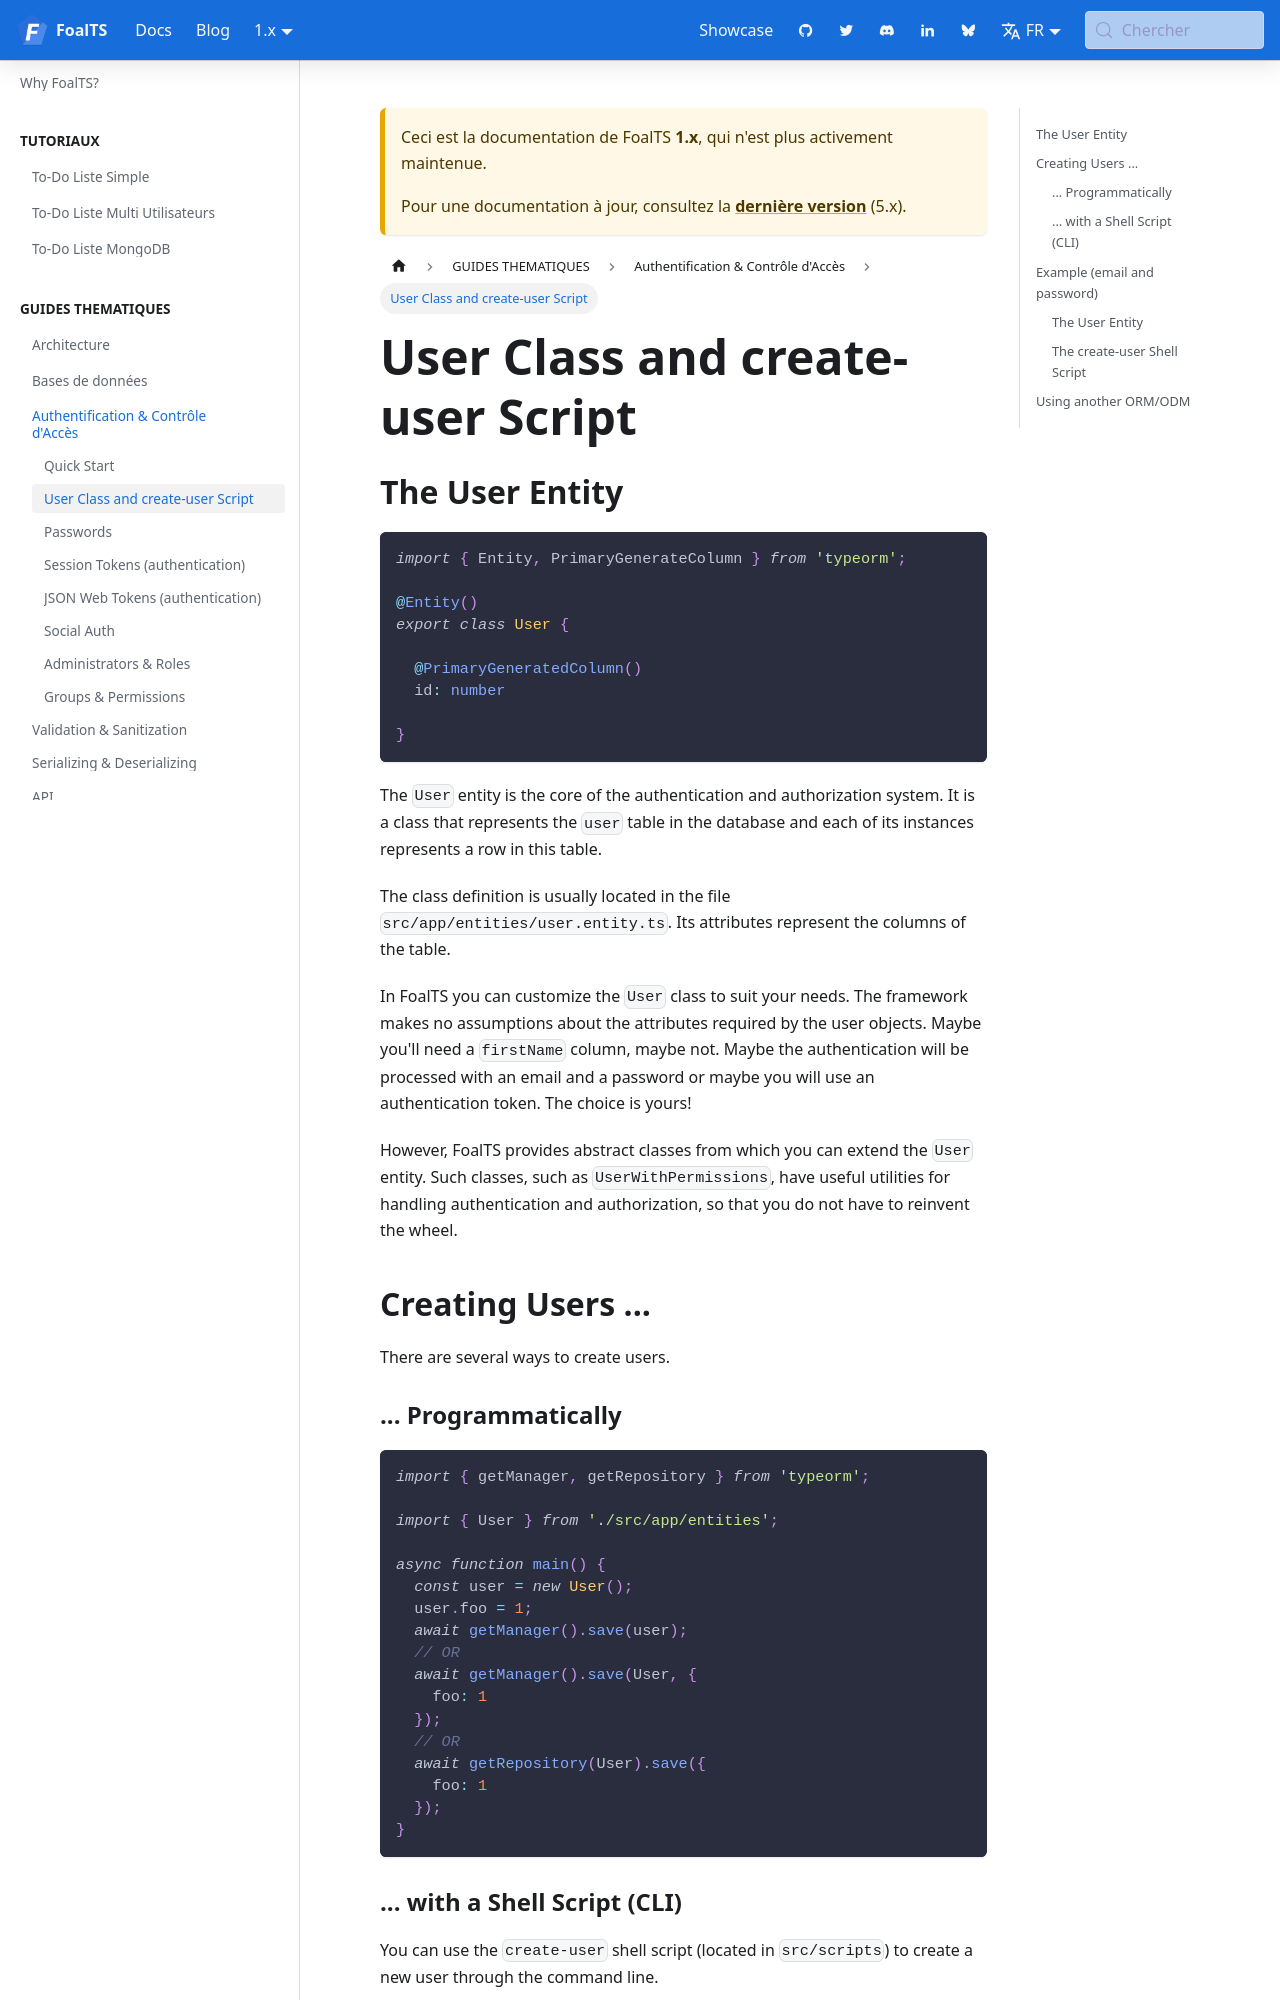

repository: FoalTS/foal · page: fr/docs/1.x/authentication-and-access-control/user-class/index.html · generator: docusaurus

# User Class and `create-user` Script

> You are reading the documentation for version 2 of FoalTS. Instructions for upgrading to this version are available [here](../upgrade-to-v2/README.md). The old documentation can be found [here](https://github.com/FoalTS/foal/tree/v1.x/docs).

## The User Entity

```typescript
import { BaseEntity, Entity, PrimaryGenerateColumn } from 'typeorm';

@Entity()
export class User extends BaseEntity {

  @PrimaryGeneratedColumn()
  id: number

}
```

The `User` entity is the core of the authentication and authorization system. It is a class that represents the `user` table in the database and each of its instances represents a row in this table.

The class definition is usually located in the file `src/app/entities/user.entity.ts`. Its attributes represent the columns of the table. 

In FoalTS you can customize the `User` class to suit your needs. The framework makes no assumptions about the attributes required by the user objects. Maybe you'll need a `firstName` column, maybe not. Maybe the authentication will be processed with an email and a password or maybe you will use an authentication token. The choice is yours!

However, FoalTS provides abstract classes from which you can extend the `User` entity. Such classes, such as `UserWithPermissions`, have useful utilities for handling authentication and authorization, so that you do not have to reinvent the wheel.

## Creating Users ...

There are several ways to create users.

### ... Programmatically

```typescript
import { getManager, getRepository } from 'typeorm';

import { User } from './src/app/entities';

async function main() {
  const user = new User();
  user.foo = 1;
  await user.save(); 1
  });
}
```

### ... with a Shell Script (CLI)

You can use the `create-user` shell script (located in `src/scripts`) to create a new user through the command line.

```sh
npm run build
foal run create-user
```
